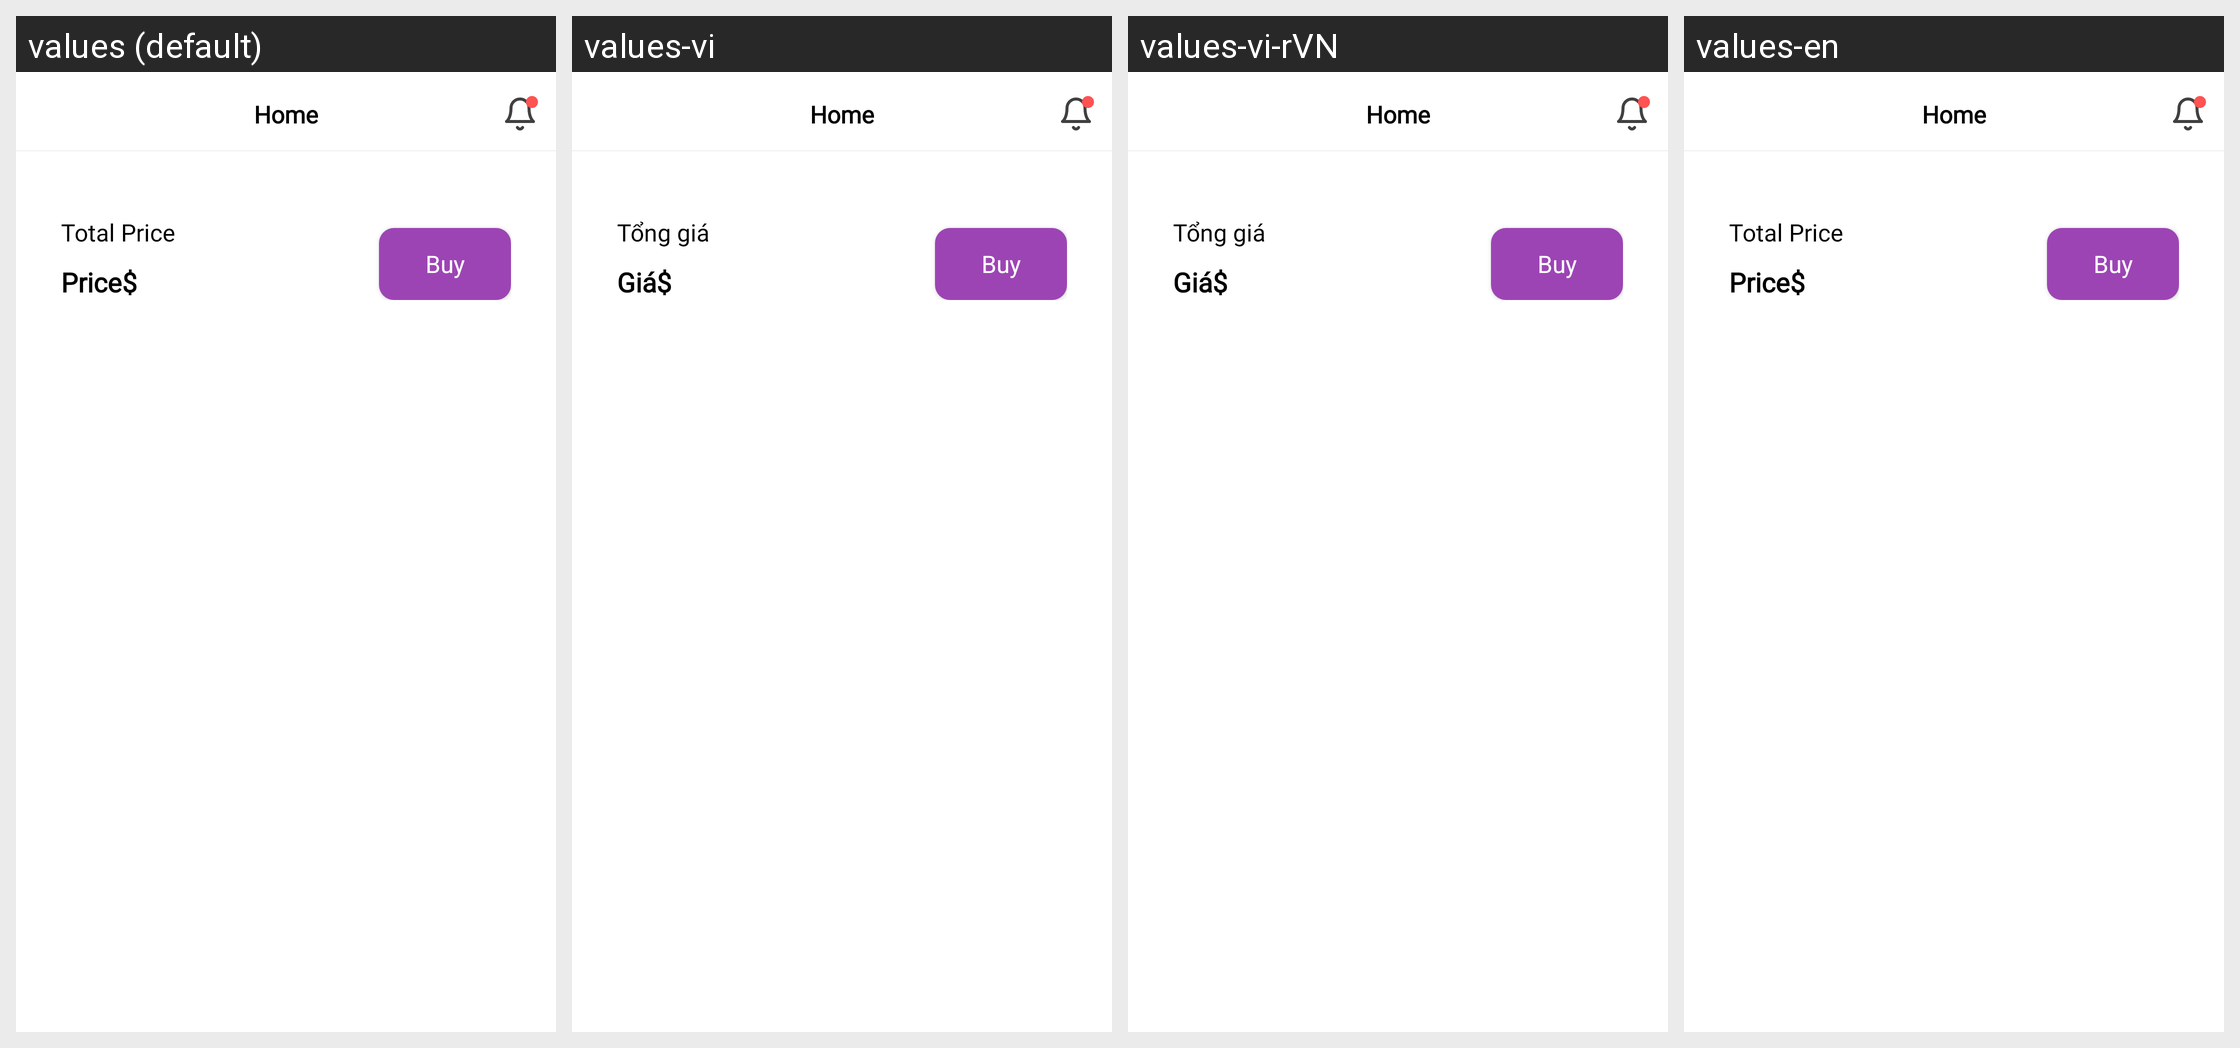

The Android screen above is rendered under several locales of the same app. Produce the string resources it draws, with the default and per-locale values.
Android screen res/layout/fragment_cart.xml rendered under 4 locales, left to right: values (default), values-vi, values-vi-rVN, values-en. Device: Nexus 5 (rendered at 1080×1920; each locale shown at half size, 540×960, under a caption strip naming it); theme Theme.Shop_App.
Strings drawn on this screen, with the default value and each locale's value (text and hints the layout hard-codes, and strings that could not be matched under every locale, appear in the picture but are not listed):

total_price
  values: Total Price
  values-vi: Tổng giá
  values-vi-rVN: Tổng giá
  values-en: Total Price

price
  values: Price
  values-vi: Giá
  values-vi-rVN: Giá
  values-en: Price

price_product
  values: $
  values-vi: $
  values-vi-rVN: $
  values-en: $
